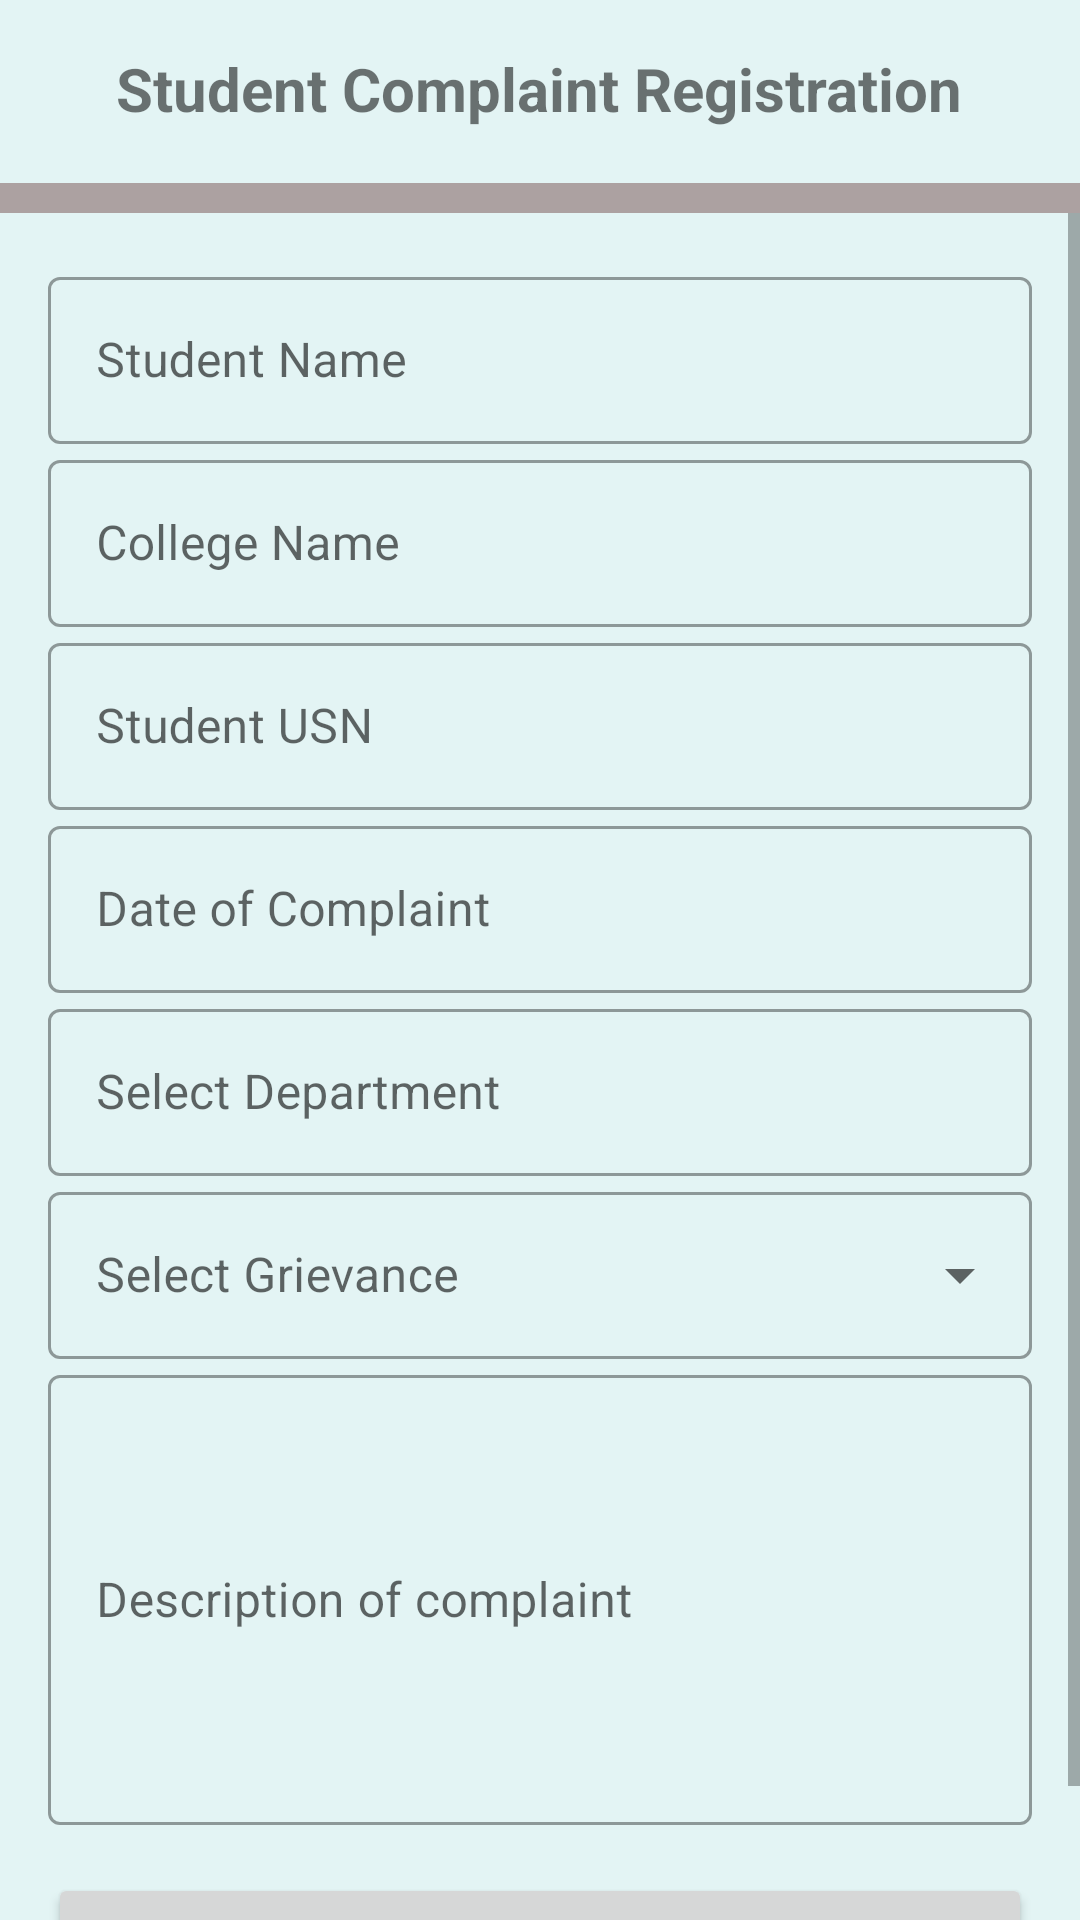

The Android layout XML behind this screen, and the referenced resources:
<!-- AndroidManifest.xml: application theme Theme.StudentGrievieance -->
<!-- res/layout/activity_post_complaint.xml -->
<?xml version="1.0" encoding="utf-8"?>
<LinearLayout xmlns:android="http://schemas.android.com/apk/res/android"
    xmlns:app="http://schemas.android.com/apk/res-auto"
    xmlns:tools="http://schemas.android.com/tools"
    android:layout_width="match_parent"
    android:layout_height="match_parent"
    tools:context=".activity.postComplaint"
    android:orientation="vertical"
    android:background="#E3F4F4">

    <TextView
        android:id="@+id/titleTextView"
        android:layout_width="wrap_content"
        android:layout_height="wrap_content"
        android:layout_gravity="center_horizontal"
        android:layout_marginTop="16dp"
        android:layout_marginBottom="16dp"
        android:text="Student Complaint Registration"
        android:textSize="20sp"
        android:textStyle="bold" />

    <View
        android:layout_width="410dp"
        android:layout_height="10dp"
        android:layout_gravity="center"
        android:layout_marginTop="2dp"
        android:background="#ACA1A1" />

    <ScrollView
        android:layout_width="match_parent"
        android:layout_height="match_parent">

        <LinearLayout
            android:layout_width="match_parent"
            android:layout_height="wrap_content"
            android:orientation="vertical"
            android:padding="16dp">

            <com.google.android.material.textfield.TextInputLayout
                android:layout_width="match_parent"
                android:layout_height="wrap_content"
                android:hint="Student Name"
                style="@style/Widget.MaterialComponents.TextInputLayout.OutlinedBox">

                <com.google.android.material.textfield.TextInputEditText
                    android:id="@+id/name"
                    android:layout_width="match_parent"
                    android:layout_height="wrap_content"
                    android:clickable="false"
                    android:enabled="false"/>
            </com.google.android.material.textfield.TextInputLayout>

            <com.google.android.material.textfield.TextInputLayout
                android:layout_width="match_parent"
                android:layout_height="wrap_content"
                android:hint="College Name"
                style="@style/Widget.MaterialComponents.TextInputLayout.OutlinedBox">

                <com.google.android.material.textfield.TextInputEditText
                    android:id="@+id/college_name"
                    android:layout_width="match_parent"
                    android:layout_height="wrap_content"
                    android:clickable="false"
                    android:enabled="false"/>
            </com.google.android.material.textfield.TextInputLayout>

            <com.google.android.material.textfield.TextInputLayout
                android:layout_width="match_parent"
                android:layout_height="wrap_content"
                android:hint="Student USN"
                style="@style/Widget.MaterialComponents.TextInputLayout.OutlinedBox">

                <com.google.android.material.textfield.TextInputEditText
                    android:id="@+id/usn"
                    android:layout_width="match_parent"
                    android:layout_height="wrap_content"
                    android:clickable="false"
                    android:enabled="false"/>
            </com.google.android.material.textfield.TextInputLayout>

            <com.google.android.material.textfield.TextInputLayout
                android:layout_width="match_parent"
                android:layout_height="wrap_content"
                android:hint="Date of Complaint"
                style="@style/Widget.MaterialComponents.TextInputLayout.OutlinedBox">

                <com.google.android.material.textfield.TextInputEditText
                    android:id="@+id/date"
                    android:layout_width="match_parent"
                    android:inputType="date"
                    android:layout_height="wrap_content" />
            </com.google.android.material.textfield.TextInputLayout>

            <com.google.android.material.textfield.TextInputLayout
                android:layout_width="match_parent"
                android:layout_height="wrap_content"
                android:hint="Select Department"
                style="@style/Widget.MaterialComponents.TextInputLayout.OutlinedBox">

                <com.google.android.material.textfield.TextInputEditText
                    android:id="@+id/department"
                    android:layout_width="match_parent"
                    android:layout_height="wrap_content"
                    android:clickable="false"
                    android:enabled="false"/>
            </com.google.android.material.textfield.TextInputLayout>

            <com.google.android.material.textfield.TextInputLayout
                android:layout_width="match_parent"
                android:layout_height="wrap_content"
                android:hint="@string/select"
                style="@style/Widget.MaterialComponents.TextInputLayout.OutlinedBox.ExposedDropdownMenu">

                <AutoCompleteTextView
                    android:id="@+id/category"
                    android:layout_width="match_parent"
                    android:layout_height="wrap_content"
                    android:inputType="none"
                    android:background="@null" />
            </com.google.android.material.textfield.TextInputLayout>

            <com.google.android.material.textfield.TextInputLayout
                android:layout_width="match_parent"
                android:layout_height="wrap_content"
                android:hint="Description of complaint"
                style="@style/Widget.MaterialComponents.TextInputLayout.OutlinedBox">

                <com.google.android.material.textfield.TextInputEditText
                    android:id="@+id/description"
                    android:layout_width="match_parent"
                    android:layout_height="150dp"
                    android:minHeight="100dp" />
            </com.google.android.material.textfield.TextInputLayout>

            

            <Button
                android:id="@+id/button"
                android:layout_width="match_parent"
                android:layout_height="wrap_content"
                android:layout_marginTop="16dp"
                android:text="Submit" />

        </LinearLayout>
    </ScrollView>

</LinearLayout>
<!-- resources referenced by this layout -->
<resources>
  <string name="select">Select Grievance</string>
  <style name="Theme.StudentGrievieance" parent="Theme.MaterialComponents.DayNight.NoActionBar">
          
          <item name="colorPrimary">@color/purple_500</item>
          <item name="colorPrimaryVariant">@color/lavender</item>
          <item name="colorOnPrimary">@color/white</item>
          
          <item name="colorSecondary">@color/teal_200</item>
          <item name="colorSecondaryVariant">@color/teal_700</item>
          <item name="colorOnSecondary">@color/black</item>
          <item name="colorAccent">@color/orange</item>
          
          <item name="android:statusBarColor">?attr/colorPrimaryVariant</item>
          
  
  
      </style>
  <color name="purple_500">#FF6200EE</color>
  <color name="lavender">#8692f7</color>
  <color name="white">#FFFFFFFF</color>
  <color name="teal_200">#FF03DAC5</color>
  <color name="teal_700">#FF018786</color>
  <color name="black">#FF000000</color>
  <color name="orange">#ffa500</color>
</resources>
